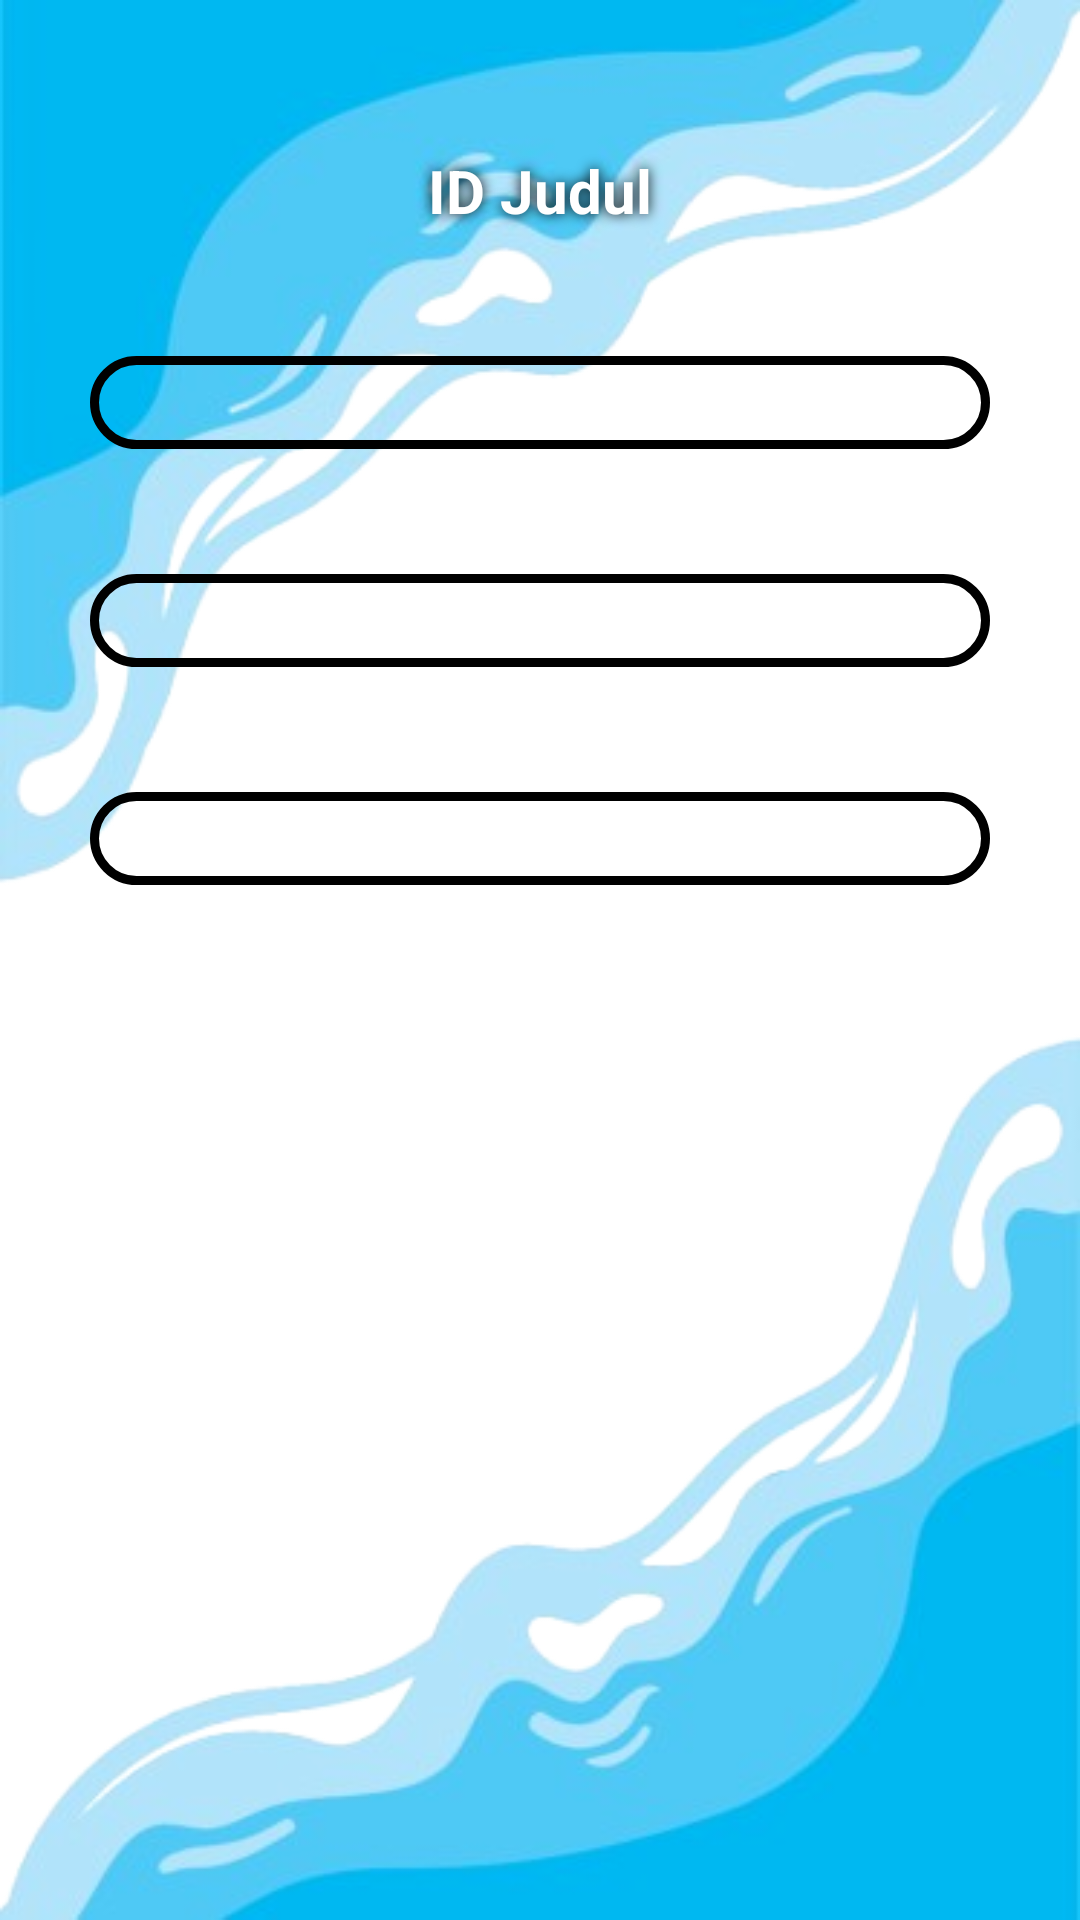

Produce the Android XML layout that renders to this screen, including the resource entries it uses.
<!-- AndroidManifest.xml: application theme Theme.Laundry -->
<!-- res/layout/activity_tambah_layanan.xml -->
<?xml version="1.0" encoding="utf-8"?>
<androidx.constraintlayout.widget.ConstraintLayout xmlns:android="http://schemas.android.com/apk/res/android"
    xmlns:app="http://schemas.android.com/apk/res-auto"
    xmlns:tools="http://schemas.android.com/tools"
    android:id="@+id/main"
    android:layout_width="match_parent"
    android:layout_height="match_parent"
    android:padding="30dp"
    android:background="@drawable/desain"
    tools:context="layanan.tambah_layanan_Activity">


    <TextView
        android:id="@+id/fab_tambah_layanan"
        android:layout_width="0dp"
        android:layout_height="wrap_content"
        android:text="@string/tambah_layanan"
        android:textSize="20sp"
        android:textStyle="bold"
        android:gravity="center"
        android:textColor="#ffff"
        android:shadowColor="@color/black"
        android:shadowRadius="10"
        android:layout_marginTop="20dp"
        app:layout_constraintTop_toTopOf="parent"
        app:layout_constraintStart_toStartOf="parent"
        app:layout_constraintEnd_toEndOf="parent"
        android:layout_marginBottom="16dp" />

    <TextView
        android:id="@+id/tv_nama_layanan"
        android:layout_width="match_parent"
        android:layout_height="wrap_content"
        android:text="@string/tambah_layanan_nama"
        android:layout_margin="10dp"
        android:textSize="16dp"
        android:textColor="?attr/colorOnSurface"
        android:textStyle="bold"
        android:layout_marginTop="30dp"
        app:layout_constraintTop_toBottomOf="@+id/fab_tambah_layanan"
        />
    <EditText
        android:id="@+id/et_nama_layanan"
        android:layout_width="300dp"
        android:layout_height="wrap_content"
        android:hint="@string/masukkan_layanan"
        android:textColor="?attr/colorOnSurface"
        android:layout_margin="10dp"
        android:background="@drawable/retangle"
        android:padding="12dp"
        android:layout_marginTop="16dp"
        app:layout_constraintTop_toBottomOf="@id/tv_nama_layanan"
        app:layout_constraintStart_toStartOf="parent"
        app:layout_constraintEnd_toEndOf="parent"
        android:layout_marginBottom="12dp" />

    <TextView
        android:id="@+id/tv_harga"
        android:layout_width="match_parent"
        android:layout_height="wrap_content"
        android:text="@string/tambah_layanan_harga"
        android:layout_margin="10dp"
        android:textColor="?attr/colorOnSurface"
        android:textSize="16dp"
        android:textStyle="bold"
        android:layout_marginTop="30dp"
        app:layout_constraintTop_toBottomOf="@+id/et_nama_layanan"
        />
    <EditText
        android:id="@+id/et_harga"
        android:layout_width="300dp"
        android:layout_height="wrap_content"
        android:hint="@string/masukkan_harga"
        android:background="@drawable/retangle"
        android:padding="12dp"
        android:layout_margin="10dp"
        android:textColor="?attr/colorOnSurface"
        android:layout_marginTop="16dp"
        android:inputType="numberDecimal"
        app:layout_constraintTop_toBottomOf="@id/tv_harga"
        app:layout_constraintStart_toStartOf="parent"
        app:layout_constraintEnd_toEndOf="parent"
        android:layout_marginBottom="12dp" />

    <TextView
        android:id="@+id/tv_cabang"
        android:layout_width="match_parent"
        android:layout_height="wrap_content"
        android:text="@string/tambah_layanan_cabang"
        android:layout_margin="10dp"
        android:textSize="16dp"
        android:textColor="?attr/colorOnSurface"
        android:textStyle="bold"
        android:layout_marginTop="20dp"
        app:layout_constraintTop_toBottomOf="@+id/et_harga"
        />
    <EditText
        android:id="@+id/et_cabang"
        android:layout_width="300dp"
        android:layout_height="wrap_content"
        android:hint="@string/masukkan_cabang"
        android:layout_margin="10dp"
        android:background="@drawable/retangle"
        android:textColor="?attr/colorOnSurface"
        android:padding="12dp"
        android:layout_marginTop="16dp"
        app:layout_constraintTop_toBottomOf="@id/tv_cabang"
        app:layout_constraintStart_toStartOf="parent"
        app:layout_constraintEnd_toEndOf="parent"
        android:layout_marginBottom="12dp" />


    <Button
        android:id="@+id/bt_simpan_layanan"
        android:layout_width="150dp"
        android:layout_height="wrap_content"
        android:text="@string/tambah_pelanggan"
        app:layout_constraintStart_toStartOf="parent"
        app:layout_constraintEnd_toEndOf="parent"
        android:layout_marginTop="30dp"
        android:textColor="@color/white"
        android:backgroundTint="#578FCA"
        app:layout_constraintTop_toBottomOf="@id/et_cabang"
        />

</androidx.constraintlayout.widget.ConstraintLayout>
<!-- resources referenced by this layout -->
<resources>
  <color name="black">#FF000000</color>
  <color name="white">#FFFFFFFF</color>
  <!-- drawable desain: png bitmap (drawable, 130931 bytes) -->
  <!-- drawable retangle (drawable) -->
  <?xml version="1.0" encoding="utf-8"?>
  <shape android:shape="rectangle" xmlns:android="http://schemas.android.com/apk/res/android">
      <stroke android:color="@color/black" android:width="3dp"/>
      <corners android:radius="15dp"/>
  </shape>
  <string name="masukkan_cabang">cabang</string>
  <string name="masukkan_harga">harga</string>
  <string name="masukkan_layanan">layanan</string>
  <string name="tambah_layanan">ID Judul</string>
  <string name="tambah_layanan_cabang">ID Cabang</string>
  <string name="tambah_layanan_harga">ID Harga</string>
  <string name="tambah_layanan_nama">ID Nama Layanan</string>
  <string name="tambah_pelanggan">ID Simpan</string>
</resources>
